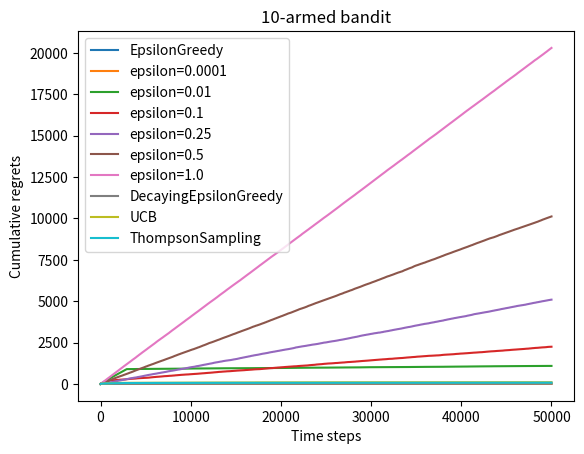

Python code for this plot:
import matplotlib.pyplot as plt
import numpy as np


class BernoulliBandit(object):
    """伯努利多臂老虎机,输入K表示拉杆个数."""

    def __init__(self, num_bandit):
        self.probs = np.random.uniform(
            size=num_bandit)  # 随机生成K个0～1的数,作为拉动每根拉杆的获奖概率
        self.best_idx = np.argmax(self.probs)  # 获奖概率最大的拉杆
        self.best_prob = self.probs[self.best_idx]  # 最大的获奖概率
        self.num_bandit = num_bandit

    def step(self, k):
        # 当玩家选择了k号拉杆后,根据拉动该老虎机的k号拉杆获得奖励的概率返回1（获奖）或0（未
        # 获奖）
        if np.random.rand() < self.probs[k]:
            return 1
        else:
            return 0


class Solver(object):
    """多臂老虎机算法基本框架."""

    def __init__(self, bandit):
        self.bandit = bandit
        self.counts = np.zeros(self.bandit.num_bandit)  # 每根拉杆的尝试次数
        self.regret = 0.  # 当前步的累积懊悔
        self.actions = []  # 维护一个列表,记录每一步的动作
        self.regrets = []  # 维护一个列表,记录每一步的累积懊悔

    def update_regret(self, k):
        # 计算累积懊悔并保存,k为本次动作选择的拉杆的编号
        self.regret += self.bandit.best_prob - self.bandit.probs[k]
        self.regrets.append(self.regret)

    def run_one_step(self):
        # 返回当前动作选择哪一根拉杆,由每个具体的策略实现
        raise NotImplementedError

    def run(self, num_steps):
        # 运行一定次数,num_steps为总运行次数
        for _ in range(num_steps):
            k = self.run_one_step()
            self.counts[k] += 1
            self.actions.append(k)
            self.update_regret(k)


class EpsilonGreedy(Solver):
    """epsilon贪婪算法,继承Solver类."""

    def __init__(self, bandit, epsilon=0.01, init_prob=1.0):
        super(EpsilonGreedy, self).__init__(bandit)
        self.epsilon = epsilon
        # 初始化拉动所有拉杆的期望奖励估值
        self.estimates = np.array([init_prob] * self.bandit.num_bandit)

    def run_one_step(self):
        if np.random.random() < self.epsilon:
            k = np.random.randint(0, self.bandit.num_bandit)  # 随机选择一根拉杆
        else:
            k = np.argmax(self.estimates)  # 选择期望奖励估值最大的拉杆
        reward = self.bandit.step(k)  # 得到本次动作的奖励
        self.estimates[k] += 1. / (self.counts[k] + 1) * (
            reward - self.estimates[k])
        return k


class DecayingEpsilonGreedy(Solver):
    """epsilon值随时间衰减的epsilon-贪婪算法,继承Solver类."""

    def __init__(self, bandit, init_prob=1.0):
        super(DecayingEpsilonGreedy, self).__init__(bandit)
        self.estimates = np.array([init_prob] * self.bandit.num_bandit)
        self.total_count = 0

    def run_one_step(self):
        self.total_count += 1
        if np.random.random() < 1 / self.total_count:  # epsilon值随时间衰减
            k = np.random.randint(0, self.bandit.num_bandit)
        else:
            k = np.argmax(self.estimates)

        reward = self.bandit.step(k)
        self.estimates[k] += 1. / (self.counts[k] + 1) * (
            reward - self.estimates[k])

        return k


class UCB(Solver):
    """UCB算法,继承Solver类."""

    def __init__(self, bandit, coef, init_prob=1.0):
        super(UCB, self).__init__(bandit)
        self.total_count = 0
        self.estimates = np.array([init_prob] * self.bandit.num_bandit)
        self.coef = coef

    def run_one_step(self):
        self.total_count += 1
        ucb = self.estimates + self.coef * np.sqrt(
            np.log(self.total_count) / (2 * (self.counts + 1)))  # 计算上置信界
        k = np.argmax(ucb)  # 选出上置信界最大的拉杆
        r = self.bandit.step(k)
        self.estimates[k] += 1. / (self.counts[k] + 1) * (
            r - self.estimates[k])
        return k


class ThompsonSampling(Solver):
    """汤普森采样算法,继承Solver类."""

    def __init__(self, bandit):
        super(ThompsonSampling, self).__init__(bandit)
        self._a = np.ones(self.bandit.num_bandit)  # 列表,表示每根拉杆奖励为1的次数
        self._b = np.ones(self.bandit.num_bandit)  # 列表,表示每根拉杆奖励为0的次数

    def run_one_step(self):
        samples = np.random.beta(self._a, self._b)  # 按照Beta分布采样一组奖励样本
        k = np.argmax(samples)  # 选出采样奖励最大的拉杆
        r = self.bandit.step(k)

        self._a[k] += r  # 更新Beta分布的第一个参数
        self._b[k] += (1 - r)  # 更新Beta分布的第二个参数
        return k


def plot_results(solvers, solver_names):
    """生成累积懊悔随时间变化的图像。输入solvers是一个列表,列表中的每个元素是一种特定的策略。
    而solver_names也是一个列表,存储每个策略的名称."""
    for idx, solver in enumerate(solvers):
        time_list = range(len(solver.regrets))
        plt.plot(time_list, solver.regrets, label=solver_names[idx])
    plt.xlabel('Time steps')
    plt.ylabel('Cumulative regrets')
    plt.title('%d-armed bandit' % solvers[0].bandit.num_bandit)
    plt.legend()
    plt.show()


if __name__ == '__main__':

    np.random.seed(1)  # 设定随机种子,使实验具有可重复性
    K = 10  # 10
    bandit_10_arm = BernoulliBandit(K)
    print('随机生成了一个%d臂伯努利老虎机' % K)
    print('获奖概率最大的拉杆为%d号,其获奖概率为%.4f' %
          (bandit_10_arm.best_idx, bandit_10_arm.best_prob))

    np.random.seed(1)
    epsilon_greedy_solver = EpsilonGreedy(bandit_10_arm, epsilon=0.001)
    epsilon_greedy_solver.run(50000)
    print('epsilon-贪婪算法的累积懊悔为：', epsilon_greedy_solver.regret)
    plot_results([epsilon_greedy_solver], ['EpsilonGreedy'])

    np.random.seed(0)
    epsilons = [1e-4, 0.01, 0.1, 0.25, 0.5, 1.0]
    epsilon_greedy_solver_list = [
        EpsilonGreedy(bandit_10_arm, epsilon=e) for e in epsilons
    ]
    epsilon_greedy_solver_names = ['epsilon={}'.format(e) for e in epsilons]
    for solver in epsilon_greedy_solver_list:
        solver.run(50000)

    plot_results(epsilon_greedy_solver_list, epsilon_greedy_solver_names)

    np.random.seed(1)
    decaying_epsilon_greedy_solver = DecayingEpsilonGreedy(bandit_10_arm)
    decaying_epsilon_greedy_solver.run(50000)
    print('epsilon值衰减的贪婪算法的累积懊悔为：', decaying_epsilon_greedy_solver.regret)
    plot_results([decaying_epsilon_greedy_solver], ['DecayingEpsilonGreedy'])

    np.random.seed(1)
    coef = 1  # 控制不确定性比重的系数
    UCB_solver = UCB(bandit_10_arm, coef)
    UCB_solver.run(50000)
    print('上置信界算法的累积懊悔为：', UCB_solver.regret)
    plot_results([UCB_solver], ['UCB'])

    np.random.seed(1)
    thompson_sampling_solver = ThompsonSampling(bandit_10_arm)
    thompson_sampling_solver.run(50000)
    print('汤普森采样算法的累积懊悔为：', thompson_sampling_solver.regret)
    plot_results([thompson_sampling_solver], ['ThompsonSampling'])
